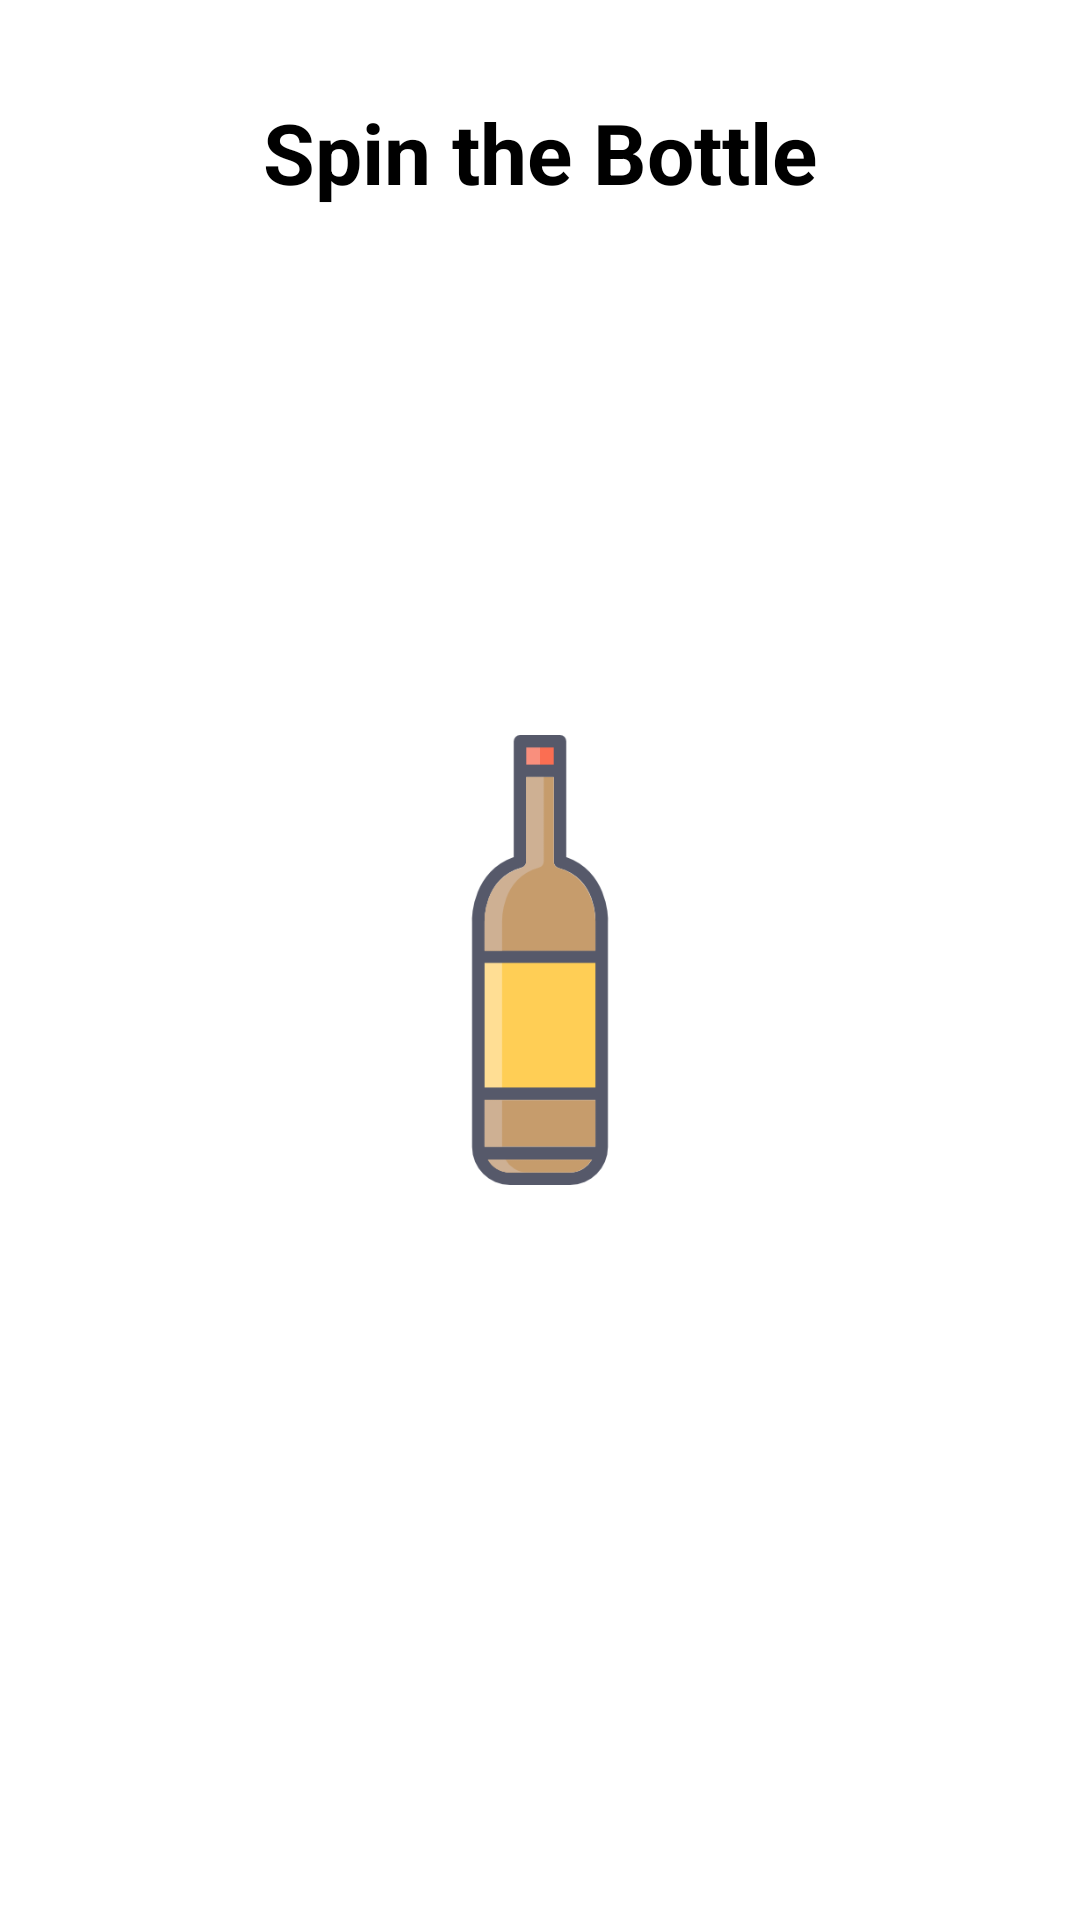

Here is an Android app screen rendered from its layout file. Give the layout XML and the strings, colors and styles it references.
<!-- AndroidManifest.xml: application theme Theme.TruthAndDare -->
<!-- res/layout/activity_main.xml -->
<RelativeLayout xmlns:android="http://schemas.android.com/apk/res/android"
    android:id="@+id/main"
    android:layout_width="match_parent"
    android:layout_height="match_parent"
    android:background="@color/white">

    
    <TextView
        android:id="@+id/titleTextView"
        android:layout_width="wrap_content"
        android:layout_height="wrap_content"
        android:text="Spin the Bottle"
        android:textSize="28sp"
        android:textStyle="bold"
        android:textColor="@android:color/black"
        android:layout_centerHorizontal="true"
        android:layout_marginTop="32dp" />

    
    <RelativeLayout
        android:id="@+id/playerContainer"
        android:layout_width="match_parent"
        android:layout_height="match_parent"
        android:layout_below="@id/titleTextView"
        android:layout_marginTop="16dp" />

    
    <ImageView
        android:id="@+id/bottle"
        android:layout_width="150dp"
        android:layout_height="150dp"
        android:layout_centerInParent="true"
        android:src="@drawable/wine"
        android:contentDescription="Bottle" />

    
    <TextView
        android:id="@+id/resultTextView"
        android:layout_width="wrap_content"
        android:layout_height="wrap_content"
        android:layout_above="@id/bottle"
        android:layout_centerHorizontal="true"
        android:text=""
        android:textSize="18sp"
        android:textStyle="bold"
        android:textColor="@color/black" />

    
    <Button
        android:id="@+id/truthButton"
        android:layout_width="wrap_content"
        android:layout_height="wrap_content"
        android:text="Truth"
        android:layout_alignParentBottom="true"
        android:layout_centerHorizontal="true"
        android:layout_marginBottom="130dp"
        android:visibility="gone" />

    <Button
        android:id="@+id/dareButton"
        android:layout_width="wrap_content"
        android:layout_height="wrap_content"
        android:text="Dare"
        android:layout_alignParentBottom="true"
        android:layout_centerHorizontal="true"
        android:layout_marginBottom="80dp"
        android:visibility="gone" />

    <Button
        android:id="@+id/nhieButton"
        android:layout_width="wrap_content"
        android:layout_height="wrap_content"
        android:text="Never Have I Ever"
        android:layout_alignParentBottom="true"
        android:layout_centerHorizontal="true"
        android:layout_marginBottom="30dp"
        android:visibility="gone" />

</RelativeLayout>
<!-- resources referenced by this layout -->
<resources>
  <!-- drawable wine: png bitmap (drawable, 7833 bytes) -->
  <style name="Theme.TruthAndDare" parent="Base.Theme.TruthAndDare" />
  <style name="Base.Theme.TruthAndDare" parent="Theme.Material3.DayNight.NoActionBar">
          
          
      </style>
  <!-- not gathered from this repository: default colours our renderer supplied (Android Studio template values) -->
  <color name="black">#FF000000</color>
  <color name="white">#FFFFFFFF</color>
</resources>
